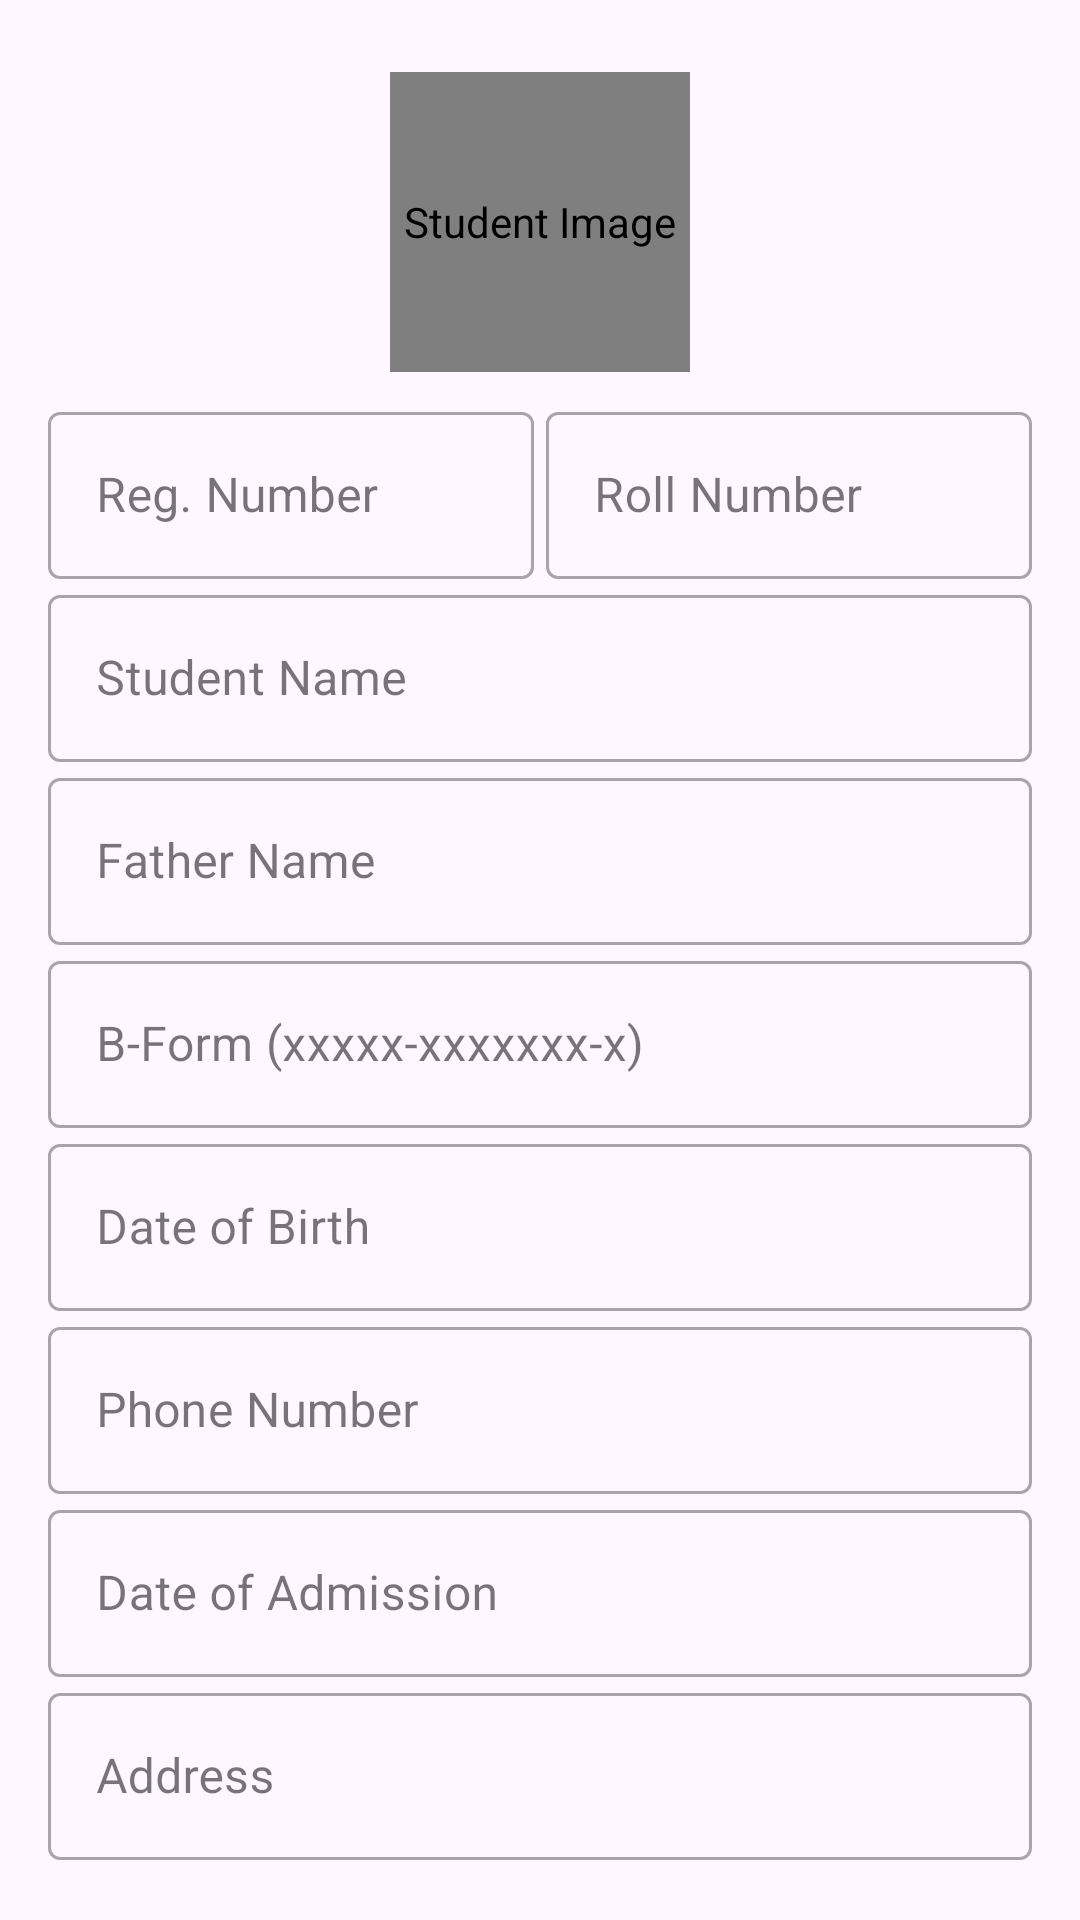

Layout XML and referenced resources for this Android screen:
<!-- AndroidManifest.xml: application theme Theme.RollCall -->
<!-- res/layout/fragment_add_student.xml -->
<?xml version="1.0" encoding="utf-8"?>
<androidx.core.widget.NestedScrollView xmlns:android="http://schemas.android.com/apk/res/android"
    xmlns:app="http://schemas.android.com/apk/res-auto"
    xmlns:tools="http://schemas.android.com/tools"
    android:id="@+id/scrollView"
    android:layout_width="match_parent"
    android:layout_height="match_parent"
    android:clipToPadding="false"
    android:padding="16dp">

    <LinearLayout
        android:id="@+id/formContainer"
        android:layout_width="match_parent"
        android:layout_height="wrap_content"
        android:paddingVertical="8dp"
        android:orientation="vertical">

        
        <de.hdodenhof.circleimageview.CircleImageView
            android:id="@+id/ivStudentImage"
            android:layout_width="100dp"
            android:layout_height="100dp"
            android:layout_gravity="center_horizontal"
            android:contentDescription="Student Image"
            android:src="@drawable/ic_person"
            app:civ_border_width="2dp" />

        <LinearLayout
            android:layout_width="match_parent"
            android:layout_height="wrap_content"
            android:layout_marginTop="8dp"
            android:orientation="horizontal"
            >


            
            <com.google.android.material.textfield.TextInputLayout
                android:id="@+id/tilRegNumber"
                style="@style/Widget.MaterialComponents.TextInputLayout.OutlinedBox"
                android:layout_width="0dp"
                android:layout_weight="1"
                android:layout_height="wrap_content"
                android:hint="Reg. Number"
                app:endIconMode="clear_text">

                <com.google.android.material.textfield.TextInputEditText
                    android:id="@+id/etRegNumber"
                    android:layout_width="match_parent"
                    android:layout_height="wrap_content"
                    android:imeOptions="actionNext"
                    android:inputType="number" />
            </com.google.android.material.textfield.TextInputLayout>

            <View
                android:layout_width="4dp"
                android:layout_height="0dp"/>

            
            <com.google.android.material.textfield.TextInputLayout
                android:id="@+id/tilRollNumber"
                style="@style/Widget.MaterialComponents.TextInputLayout.OutlinedBox"
                android:layout_width="0dp"
                android:layout_weight="1"
                android:layout_height="wrap_content"
                android:hint="Roll Number"
                app:endIconMode="clear_text">

                <com.google.android.material.textfield.TextInputEditText
                    android:id="@+id/etRollNumber"
                    android:layout_width="match_parent"
                    android:layout_height="wrap_content"
                    android:imeOptions="actionNext"
                    android:inputType="number" />
            </com.google.android.material.textfield.TextInputLayout>


        </LinearLayout>




        
        <com.google.android.material.textfield.TextInputLayout
            android:id="@+id/tilStudentName"
            style="@style/Widget.MaterialComponents.TextInputLayout.OutlinedBox"
            android:layout_width="match_parent"
            android:layout_height="wrap_content"
            android:hint="Student Name"
            app:endIconMode="clear_text">

            <com.google.android.material.textfield.TextInputEditText
                android:id="@+id/etStudentName"
                android:layout_width="match_parent"
                android:layout_height="wrap_content"
                android:imeOptions="actionNext"
                android:inputType="textPersonName" />
        </com.google.android.material.textfield.TextInputLayout>

        
        <com.google.android.material.textfield.TextInputLayout
            android:id="@+id/tilFatherName"
            style="@style/Widget.MaterialComponents.TextInputLayout.OutlinedBox"
            android:layout_width="match_parent"
            android:layout_height="wrap_content"
            android:hint="Father Name"
            app:endIconMode="clear_text">

            <com.google.android.material.textfield.TextInputEditText
                android:id="@+id/etFatherName"
                android:layout_width="match_parent"
                android:layout_height="wrap_content"
                android:imeOptions="actionNext"
                android:inputType="textPersonName" />
        </com.google.android.material.textfield.TextInputLayout>

        


        <com.google.android.material.textfield.TextInputLayout
            android:id="@+id/tilBForm"
            style="@style/Widget.MaterialComponents.TextInputLayout.OutlinedBox"
            android:layout_width="match_parent"
            android:layout_height="wrap_content"
            android:hint="B-Form (xxxxx-xxxxxxx-x)"
            app:endIconMode="clear_text">

            <com.google.android.material.textfield.TextInputEditText
                android:id="@+id/etBForm"
                android:layout_width="match_parent"
                android:layout_height="wrap_content"
                android:imeOptions="actionNext"
                android:inputType="text" />
        </com.google.android.material.textfield.TextInputLayout>

        
        <com.google.android.material.textfield.TextInputLayout
            android:id="@+id/tilDOB"
            style="@style/Widget.MaterialComponents.TextInputLayout.OutlinedBox"
            android:layout_width="match_parent"
            android:layout_height="wrap_content"
            android:hint="Date of Birth"
            app:endIconMode="clear_text">

            <com.google.android.material.textfield.TextInputEditText
                android:id="@+id/etDOB"
                android:layout_width="match_parent"
                android:drawableTint="@color/primary"
                android:layout_height="wrap_content"
                android:drawableEnd="@drawable/ic_date_picker"
                android:focusable="false"
                android:imeOptions="actionNext"
                android:inputType="none" />
        </com.google.android.material.textfield.TextInputLayout>


        

        
        <com.google.android.material.textfield.TextInputLayout
            android:id="@+id/tilPhone"
            style="@style/Widget.MaterialComponents.TextInputLayout.OutlinedBox"
            android:layout_width="match_parent"
            android:layout_height="wrap_content"
            android:hint="Phone Number"
            app:endIconMode="clear_text">

            <com.google.android.material.textfield.TextInputEditText
                android:id="@+id/etPhone"
                android:layout_width="match_parent"
                android:layout_height="wrap_content"
                android:imeOptions="actionNext"
                android:inputType="phone" />
        </com.google.android.material.textfield.TextInputLayout>

        
        <com.google.android.material.textfield.TextInputLayout
            android:id="@+id/tilDOA"
            style="@style/Widget.MaterialComponents.TextInputLayout.OutlinedBox"
            android:layout_width="match_parent"
            android:layout_height="wrap_content"
            android:hint="Date of Admission"
            app:endIconMode="clear_text">

            <com.google.android.material.textfield.TextInputEditText
                android:id="@+id/etDOA"
                android:layout_width="match_parent"
                android:layout_height="wrap_content"
                android:drawableTint="@color/primary"
                android:drawableEnd="@drawable/ic_date_picker"
                android:focusable="false"
                android:imeOptions="actionNext"
                android:inputType="none" />
        </com.google.android.material.textfield.TextInputLayout>

        
        <com.google.android.material.textfield.TextInputLayout
            android:id="@+id/tilAddress"
            style="@style/Widget.MaterialComponents.TextInputLayout.OutlinedBox"
            android:layout_width="match_parent"
            android:layout_height="wrap_content"
            android:hint="Address"
            app:endIconMode="clear_text">

            <com.google.android.material.textfield.TextInputEditText
                android:id="@+id/etAddress"
                android:layout_width="match_parent"
                android:layout_height="wrap_content"
                android:imeOptions="actionDone"
                android:inputType="textPostalAddress"
                android:lines="1"
                android:maxLines="1" />
        </com.google.android.material.textfield.TextInputLayout>
    </LinearLayout>
</androidx.core.widget.NestedScrollView>
<!-- resources referenced by this layout -->
<resources>
  <color name="primary">#9CBFFF</color>
  <style name="Theme.RollCall" parent="Base.Theme.RollCall" />
  <style name="Base.Theme.RollCall" parent="Theme.Material3.DayNight.NoActionBar">
          
          
      </style>
</resources>
